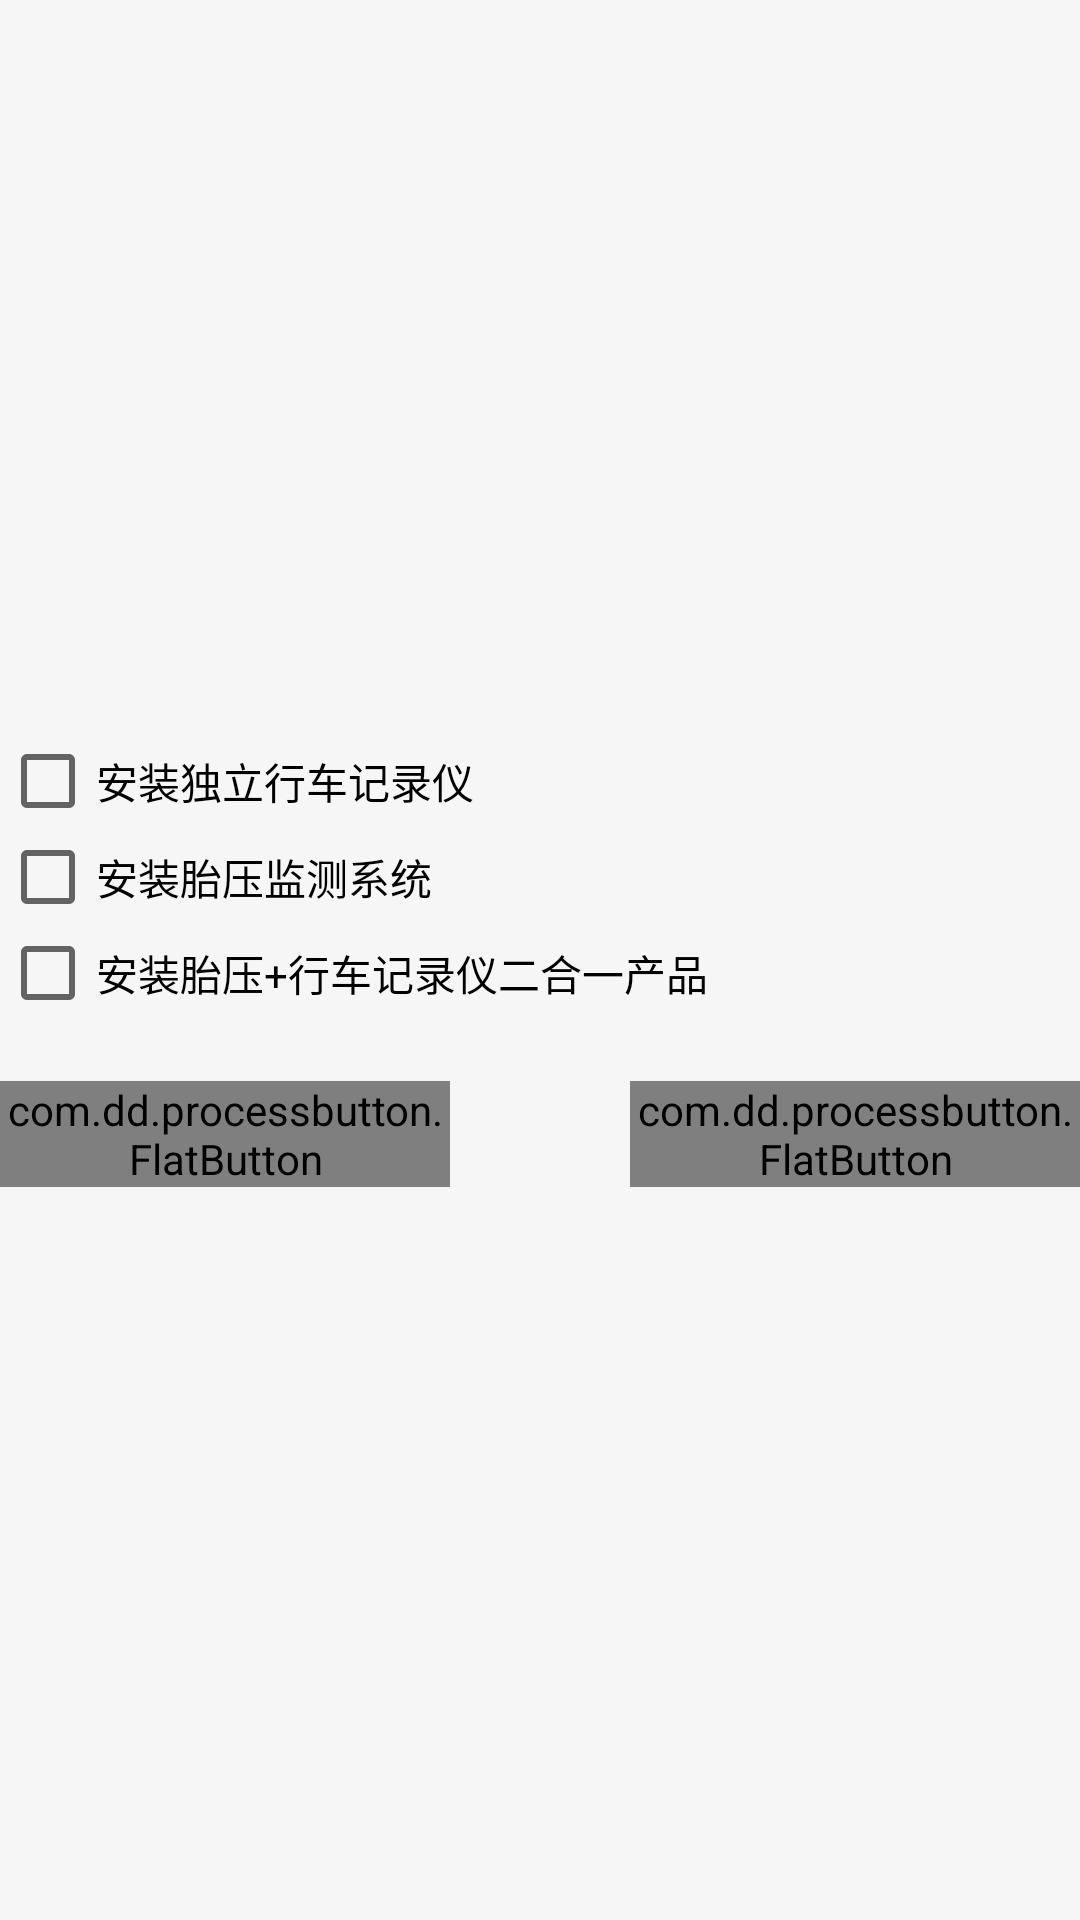

Reconstruct the res/layout file that produces this screen, plus the resources it refers to.
<!-- AndroidManifest.xml: application theme AppTheme -->
<!-- res/layout/custom_carinstall_choose.xml -->
<?xml version="1.0" encoding="utf-8"?>
<LinearLayout xmlns:android="http://schemas.android.com/apk/res/android"
              xmlns:app="http://schemas.android.com/apk/res-auto"
              android:layout_width="match_parent"
              android:layout_height="wrap_content"
              android:layout_margin="33dp"
              android:gravity="center_vertical"
              android:orientation="vertical">


    <android.support.v7.widget.AppCompatCheckBox
        android:id="@+id/cb_install_cam"
        android:layout_width="wrap_content"
        android:layout_height="wrap_content"
        android:text="安装独立行车记录仪"/>

    <android.support.v7.widget.AppCompatCheckBox
        android:id="@+id/cb_install_temp"
        android:layout_width="wrap_content"
        android:layout_height="wrap_content"
        android:text="安装胎压监测系统"/>

    <android.support.v7.widget.AppCompatCheckBox
        android:id="@+id/cb_install_cam_temp"
        android:layout_width="wrap_content"
        android:layout_height="wrap_content"
        android:text="安装胎压+行车记录仪二合一产品"/>


    <RelativeLayout
        android:layout_width="match_parent"
        android:layout_height="wrap_content"
        android:layout_marginTop="20dp"
        >

        <com.dd.processbutton.FlatButton
            android:id="@+id/btn_check"
            android:layout_width="150dp"
            android:layout_height="wrap_content"
            android:text="确定"
            app:pb_colorNormal="@color/colorPrimary"/>


        <com.dd.processbutton.FlatButton

            android:id="@+id/btn_check_off"
            android:layout_width="150dp"
            android:layout_height="wrap_content"
            android:layout_alignParentRight="true"
            android:text="取消"
            app:pb_colorNormal="@color/colorPrimary"/>
    </RelativeLayout>
</LinearLayout>
<!-- resources referenced by this layout -->
<resources>
  <color name="colorPrimary">#FDD835</color>
  <style name="AppTheme" parent="Theme.AppCompat.Light.NoActionBar">
          
          <item name="colorPrimary">@color/colorPrimary</item>
          <item name="colorPrimaryDark">@color/colorPrimaryDark</item>
          <item name="colorAccent">@color/colorAccent</item>
          <item name="android:windowBackground">@color/white</item>
      </style>
  <color name="colorPrimaryDark">#FBD82f</color>
  <color name="colorAccent">@color/orange</color>
  <color name="white">#F6F6F6</color>
  <color name="orange">#F16755</color>
</resources>
